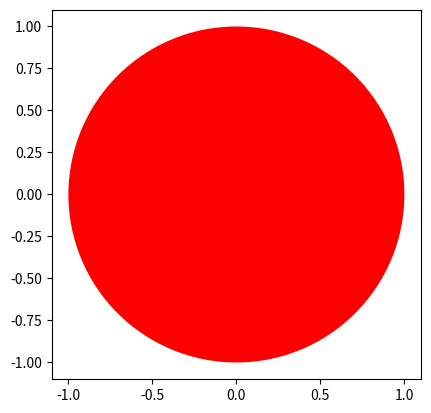

Here is the Python script that generated this plot:
from matplotlib import pyplot as plt


class Circle(object):
    def __init__(self, radius = 3, color = 'blue'):
        self.radius = radius
        self.color = color


    def add_radius(self, r):
        self.radius = self.radius + r
        return(self.radius)


    def drawcircle(self):
        plt.gca().add_patch(plt.Circle((0, 0), radius=self.radius, fc=self.color))
        plt.axis('scaled')
        plt.show()

RedCircle = Circle(10, "red")
print(dir(RedCircle))
print(RedCircle.radius)
print(RedCircle.color)

RedCircle.radius = 1
print(RedCircle.radius)

RedCircle.drawcircle()
print('Radius of object:',RedCircle.radius)
RedCircle.add_radius(2)
print('Radius of object of after applying the method add_radius(2):',RedCircle.radius)
RedCircle.add_radius(5)
print('Radius of object of after applying the method add_radius(5):',RedCircle.radius)



